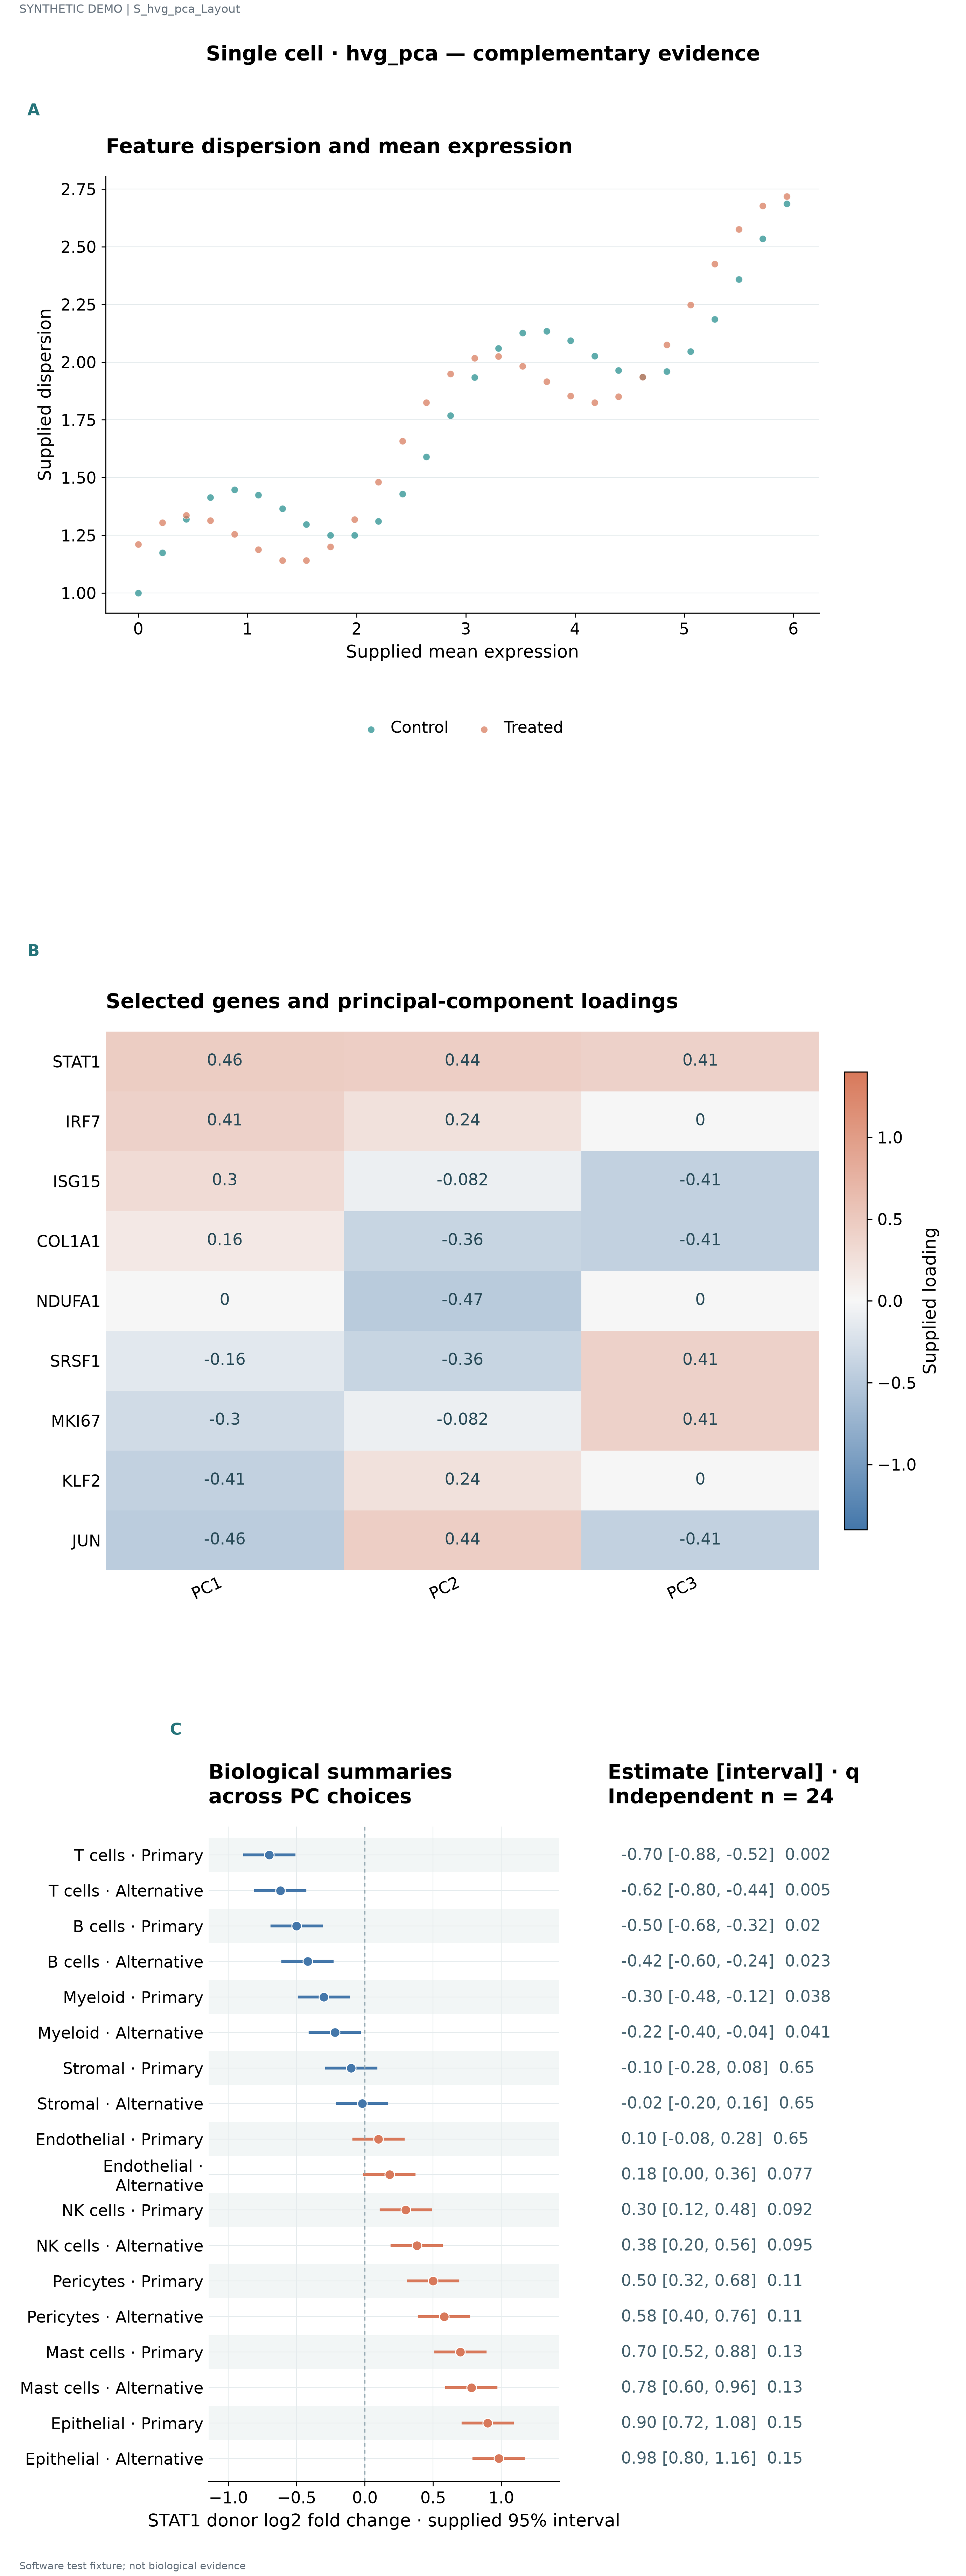

Values plotted in this chart, from the file beside it:
series	label	x	y	panel_id	value	estimate	lower	upper	q	n
Control	STAT1 · 1	0.0	1.0	p1						
Control	IRF7 · 2	0.22	1.175	p1						
Control	ISG15 · 3	0.44	1.32	p1						
Control	COL1A1 · 4	0.66	1.414	p1						
Control	NDUFA1 · 5	0.88	1.447	p1						
Control	SRSF1 · 6	1.1	1.425	p1						
Control	MKI67 · 7	1.32	1.365	p1						
Control	KLF2 · 8	1.54	1.297	p1						
Control	JUN · 9	1.76	1.251	p1						
Control	STAT1 · 10	1.98	1.251	p1						
Control	IRF7 · 11	2.2	1.31	p1						
Control	ISG15 · 12	2.42	1.429	p1						
Control	COL1A1 · 13	2.64	1.59	p1						
Control	NDUFA1 · 14	2.86	1.769	p1						
Control	SRSF1 · 15	3.08	1.934	p1						
Control	MKI67 · 16	3.3	2.059	p1						
Control	KLF2 · 17	3.52	2.127	p1						
Control	JUN · 18	3.74	2.135	p1						
Control	STAT1 · 19	3.96	2.093	p1						
Control	IRF7 · 20	4.18	2.026	p1						
Control	ISG15 · 21	4.4	1.964	p1						
Control	COL1A1 · 22	4.62	1.935	p1						
Control	NDUFA1 · 23	4.84	1.96	p1						
Control	SRSF1 · 24	5.06	2.046	p1						
Control	MKI67 · 25	5.28	2.186	p1						
Control	KLF2 · 26	5.5	2.358	p1						
Control	JUN · 27	5.72	2.535	p1						
Control	STAT1 · 28	5.94	2.686	p1						
Treated	STAT1 · 1	0.0	1.21	p1						
Treated	IRF7 · 2	0.22	1.304	p1						
Treated	ISG15 · 3	0.44	1.337	p1						
Treated	COL1A1 · 4	0.66	1.315	p1						
Treated	NDUFA1 · 5	0.88	1.255	p1						
Treated	SRSF1 · 6	1.1	1.187	p1						
Treated	MKI67 · 7	1.32	1.141	p1						
Treated	KLF2 · 8	1.54	1.141	p1						
Treated	JUN · 9	1.76	1.2	p1						
Treated	STAT1 · 10	1.98	1.319	p1						
Treated	IRF7 · 11	2.2	1.48	p1						
Treated	ISG15 · 12	2.42	1.659	p1						
Treated	COL1A1 · 13	2.64	1.824	p1						
Treated	NDUFA1 · 14	2.86	1.949	p1						
Treated	SRSF1 · 15	3.08	2.017	p1						
Treated	MKI67 · 16	3.3	2.025	p1						
Treated	KLF2 · 17	3.52	1.983	p1						
Treated	JUN · 18	3.74	1.916	p1						
Treated	STAT1 · 19	3.96	1.854	p1						
Treated	IRF7 · 20	4.18	1.825	p1						
Treated	ISG15 · 21	4.4	1.85	p1						
Treated	COL1A1 · 22	4.62	1.936	p1						
Treated	NDUFA1 · 23	4.84	2.076	p1						
Treated	SRSF1 · 24	5.06	2.248	p1						
Treated	MKI67 · 25	5.28	2.425	p1						
Treated	KLF2 · 26	5.5	2.576	p1						
Treated	JUN · 27	5.72	2.678	p1						
Treated	STAT1 · 28	5.94	2.719	p1						
PC1	STAT1			p2	0.4642					
PC2	STAT1			p2	0.443					
PC3	STAT1			p2	0.4082					
PC1	IRF7			p2	0.4082					
... 41 more rows
